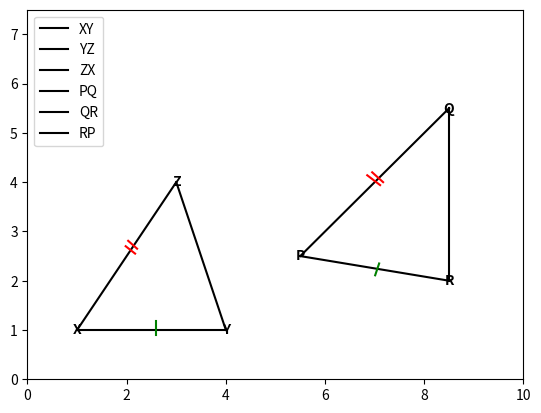

The script that saved this image:
import matplotlib.pyplot as plt
from matplotlib.patches import Arc
import math
import numpy as np
from numpy import sin, cos, pi, linspace


# Define the coordinates of the vertices
X = [1, 1]
Y = [4, 1]
Z = [3, 4]

P = [5.5,2.5]
Q = [8.5,5.5]
R = [8.5,2]

# Define the two lines to be drawn
line1 = [[2.17, 2.55], [1.98, 2.7]]  # First line from X to Y
line2 = [[2.59, 1.18], [2.59, 0.89]]  # Second line from Y to Z
line3 = [[2.21, 2.65], [2.03, 2.81]] #Third line from X to Y
line4 = [[6.85, 4.14], [7.11, 3.94]]  # First line from P to Q
line5 = [[7.09, 2.35], [7.01, 2.11]]  # Second line from Q to R
line6 = [[7.17, 4], [6.95, 4.2]] #Third line from P to Q


# Zreate a new plot
fig, ax = plt.subplots()

# Plot the triangle with labels
ax.plot([X[0], Y[0]], [X[1], Y[1]], 'k', label='XY')
ax.plot([Y[0], Z[0]], [Y[1], Z[1]], 'k', label='YZ')
ax.plot([Z[0], X[0]], [Z[1], X[1]], 'k', label='ZX')
ax.plot([P[0], Q[0]], [P[1], Q[1]], 'k', label='PQ')
ax.plot([Q[0], R[0]], [Q[1], R[1]], 'k', label='QR')
ax.plot([R[0], P[0]], [R[1], P[1]], 'k', label='RP')
plt.plot([line1[0][0], line1[1][0]], [line1[0][1], line1[1][1]], 'r-')  # First line
plt.plot([line2[0][0], line2[1][0]], [line2[0][1], line2[1][1]], 'g-')  # Second line
plt.plot([line3[0][0], line3[1][0]], [line3[0][1], line3[1][1]], 'r-')  # Third line
plt.plot([line6[0][0], line6[1][0]], [line6[0][1], line6[1][1]], 'r-')  # First line
plt.plot([line5[0][0], line5[1][0]], [line5[0][1], line5[1][1]], 'g-')  # Second line
plt.plot([line4[0][0], line4[1][0]], [line4[0][1], line4[1][1]], 'r-')  # Third line

# Label the vertices
ax.text(X[0], X[1], 'X', ha='center', va='center', fontweight='bold')
ax.text(Y[0], Y[1], 'Y', ha='center', va='center', fontweight='bold')
ax.text(Z[0], Z[1], 'Z', ha='center', va='center', fontweight='bold')
ax.text(P[0], P[1], 'P', ha='center', va='center', fontweight='bold')
ax.text(Q[0], Q[1], 'Q', ha='center', va='center', fontweight='bold')
ax.text(R[0], R[1], 'R', ha='center', va='center', fontweight='bold')

# Set the plot limits and title
ax.set_xlim([0, 10])
ax.set_ylim([0, 7.5])
ax.set_title('')

# Xdd legend
ax.legend()
#ax.add_patch(angle_plot) 

# Show the plot
plt.show()
